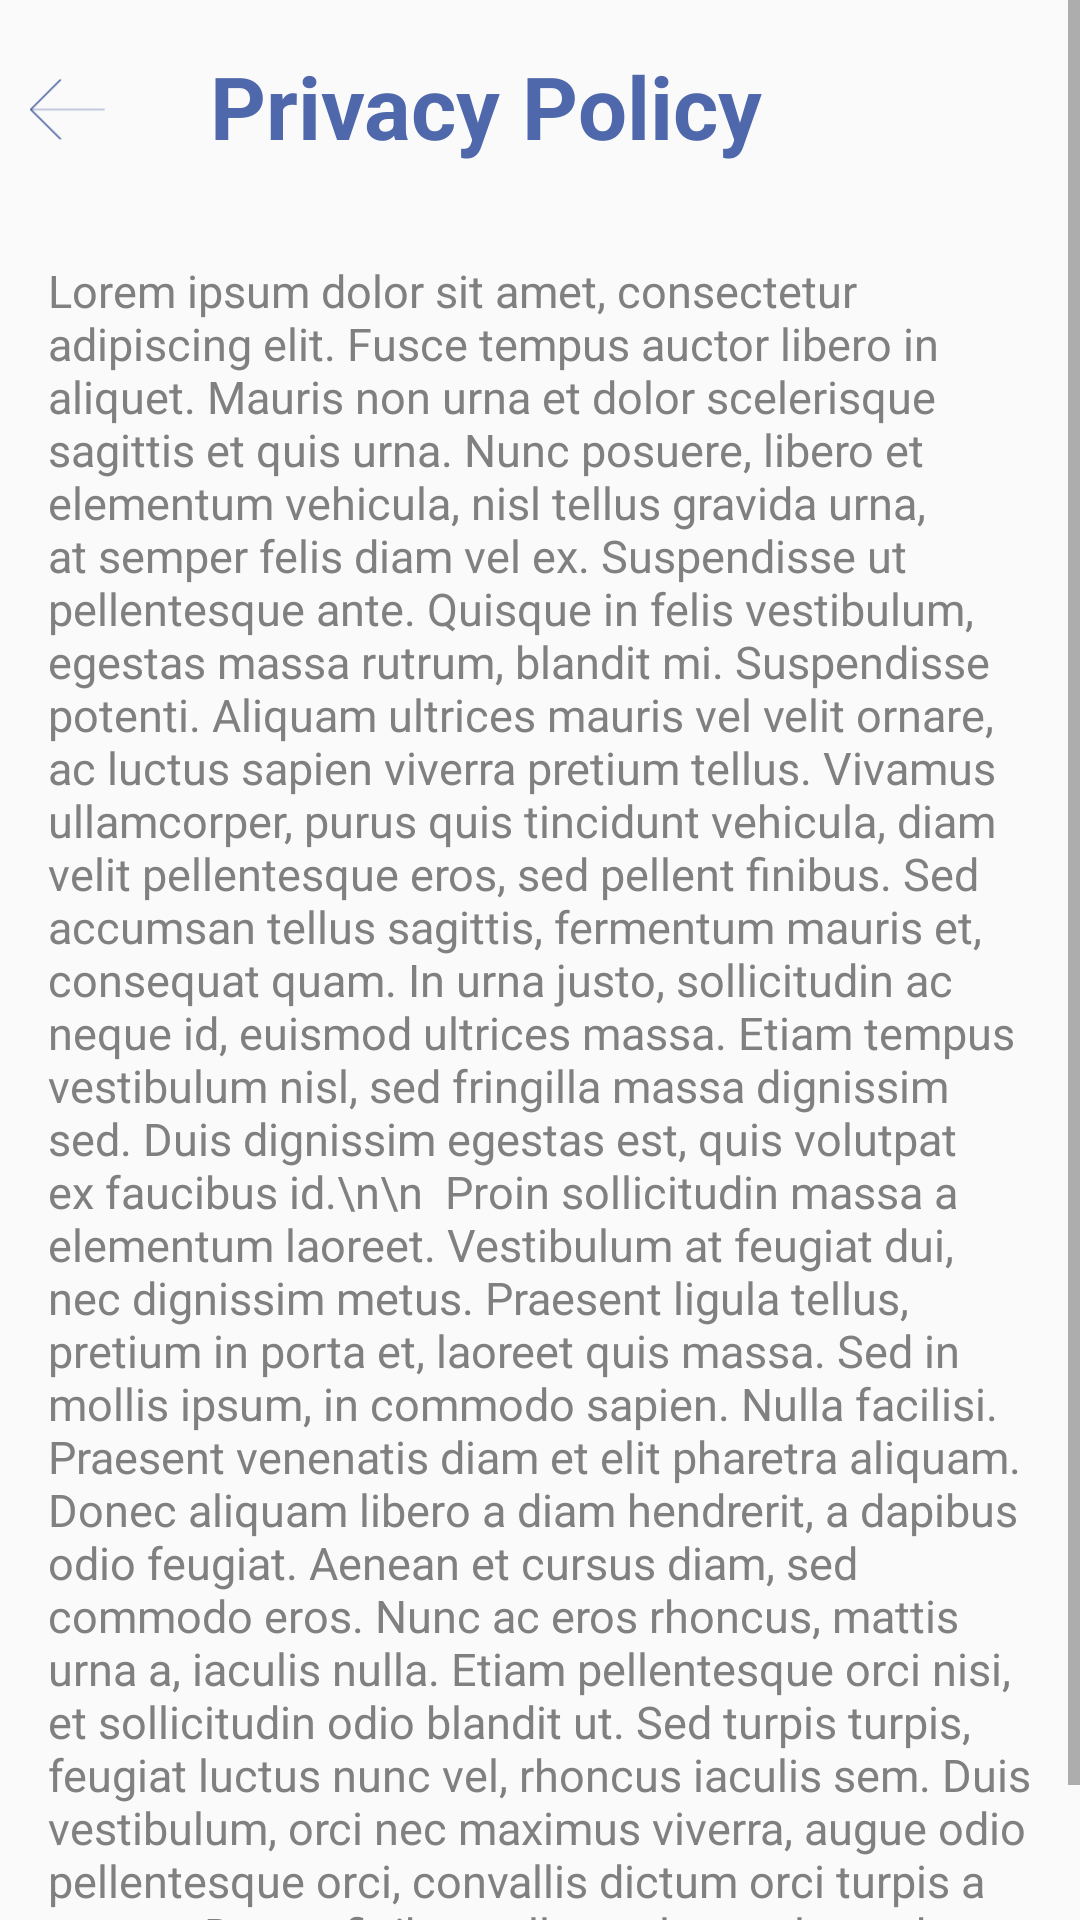

Android layout source for this screen:
<!-- AndroidManifest.xml: application theme AppTheme -->
<!-- res/layout/activity_privacy_policy.xml -->
<?xml version="1.0" encoding="utf-8"?>
<ScrollView xmlns:android="http://schemas.android.com/apk/res/android"
    android:layout_width="fill_parent"
    android:layout_height="fill_parent"
    android:fitsSystemWindows="true"
    android:theme="@style/AppTheme.NoActionBar"
    >

    <LinearLayout
        android:orientation="vertical"
        android:layout_width="match_parent"
        android:layout_height="wrap_content"
        >


        <LinearLayout
            android:orientation="horizontal"
            android:layout_width="match_parent"
            android:layout_height="wrap_content"
            >
            <ImageView android:id="@+id/back"
                android:src="@drawable/bluearrow"
                android:layout_width="25dp"
                android:layout_height="25dp"
                android:clickable="true"
                android:layout_marginTop="24dp"
                android:layout_marginLeft="10dp"/>

            <TextView
                android:id="@+id/privacyText"
                android:layout_width="wrap_content"
                android:layout_height="wrap_content"
                android:textStyle="bold"
                android:textColor="#4f68ac"
                android:paddingLeft="35dp"
                android:layout_marginBottom="16dp"
                android:layout_marginTop="16dp"
                android:textSize="29sp"
                android:text="Privacy Policy" />

        </LinearLayout>

        <TextView
            android:id="@+id/loremText"
            android:layout_width="wrap_content"
            android:layout_height="wrap_content"
            android:textStyle="normal"
            android:textColor="#808080"
            android:paddingLeft="16dp"
            android:paddingRight="16dp"
            android:layout_marginBottom="16dp"
            android:layout_marginTop="16dp"
            android:textSize="15sp"
            android:text="Lorem ipsum dolor sit amet, consectetur adipiscing elit. Fusce tempus auctor libero in aliquet. Mauris non urna et dolor scelerisque sagittis et quis urna. Nunc posuere, libero et elementum vehicula, nisl tellus gravida urna, at semper felis diam vel ex. Suspendisse ut pellentesque ante. Quisque in felis vestibulum, egestas massa rutrum, blandit mi. Suspendisse potenti. Aliquam ultrices mauris vel velit ornare, ac luctus sapien viverra pretium tellus. Vivamus ullamcorper, purus quis tincidunt vehicula, diam velit pellentesque eros, sed pellent finibus. Sed accumsan tellus sagittis, fermentum mauris et, consequat quam. In urna justo, sollicitudin ac neque id, euismod ultrices massa. Etiam tempus vestibulum nisl, sed fringilla massa dignissim sed. Duis dignissim egestas est, quis volutpat ex faucibus id.\n\n

Proin sollicitudin massa a elementum laoreet. Vestibulum at feugiat dui, nec dignissim metus. Praesent ligula tellus, pretium in porta et, laoreet quis massa. Sed in mollis ipsum, in commodo sapien. Nulla facilisi. Praesent venenatis diam et elit pharetra aliquam. Donec aliquam libero a diam hendrerit, a dapibus odio feugiat. Aenean et cursus diam, sed commodo eros. Nunc ac eros rhoncus, mattis urna a, iaculis nulla. Etiam pellentesque orci nisi, et sollicitudin odio blandit ut. Sed turpis turpis, feugiat luctus nunc vel, rhoncus iaculis sem. Duis vestibulum, orci nec maximus viverra, augue odio pellentesque orci, convallis dictum orci turpis a massa. Donec finibus tellus et leo malesuada malesuada justo at ligula." />
    </LinearLayout>

</ScrollView>
<!-- resources referenced by this layout -->
<resources>
  <!-- drawable bluearrow: png bitmap (drawable, 995 bytes) -->
  <style name="AppTheme.NoActionBar" />
  <style name="AppTheme" parent="Theme.AppCompat.Light.DarkActionBar">
          
          <item name="colorPrimary">@color/colorPrimary</item>
          <item name="colorPrimaryDark">@color/colorPrimaryDark</item>
          <item name="colorAccent">@color/colorAccent</item>
      </style>
  <color name="colorPrimary">#FFFFFF</color>
  <color name="colorPrimaryDark">#4169e1</color>
  <color name="colorAccent">#000000</color>
</resources>
